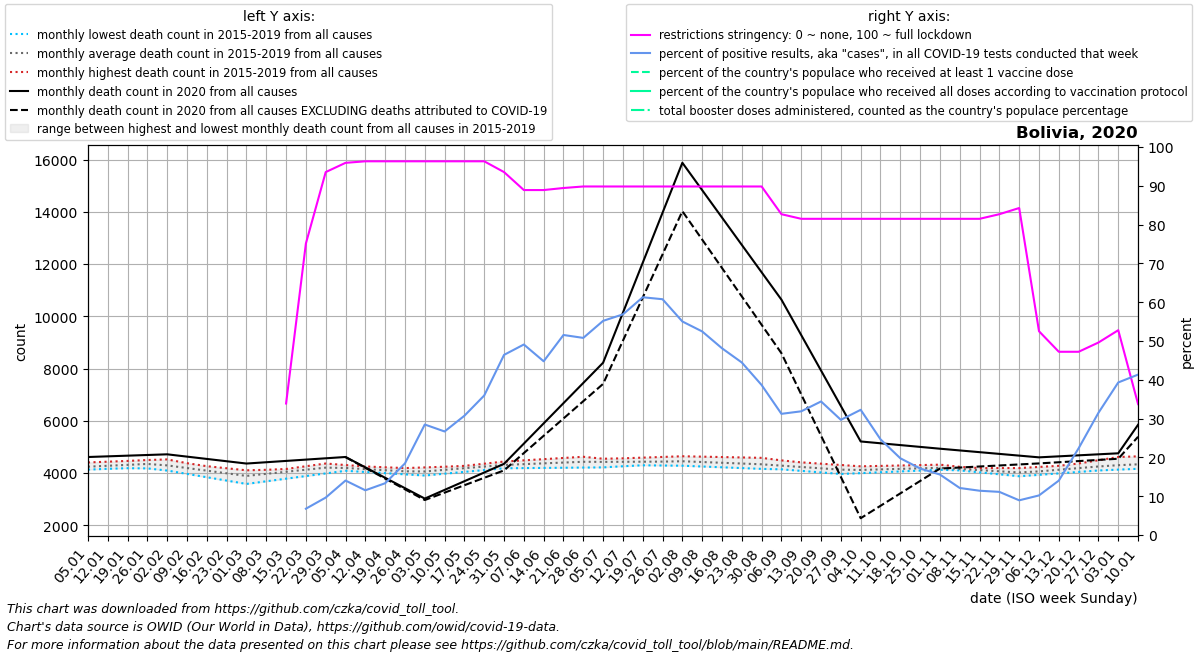

Data behind this chart, as committed beside it:
date, location, time_unit, time, deaths_2010_all_ages, deaths_2011_all_ages, deaths_2012_all_ages, deaths_2013_all_ages, deaths_2014_all_ages, deaths_2015_all_ages, deaths_2016_all_ages, deaths_2017_all_ages, deaths_2018_all_ages, deaths_2019_all_ages, deaths_2020_all_ages, deaths_2021_all_ages, deaths_2022_all_ages, new_deaths, new_cases_smoothed, new_tests_smoothed, positive_test_percent, stringency_index, people_vaccinated, people_fully_vaccinated
2020-01-05, Bolivia, monthly, 1, , , , , , , 4240, 4198, 4132, 4406, 4614, 5848, 9653, , , , , , , 
2020-01-12, Bolivia, monthly, 2, , , , , , , 4326, 4192, 4163, 4435, 4640, 6941, 8895, , , , , , , 
2020-01-19, Bolivia, monthly, 3, , , , , , , 4413, 4185, 4193, 4464, 4666, 8034, 8136, , , , , , , 
2020-01-26, Bolivia, monthly, 4, , , , , , , 4499, 4179, 4224, 4493, 4691, 9126, 7378, , , , , , , 
2020-02-02, Bolivia, monthly, 5, , , , , , 4096, 4420, 4172, 4255, 4522, 4717, 8528, 6620, , , , , , , 
2020-02-09, Bolivia, monthly, 6, , , , , , 3968, 4341, 4068, 4206, 4378, 4629, 7930, , , , , , , , 
2020-02-16, Bolivia, monthly, 7, , , , , , 3840, 4263, 3964, 4158, 4234, 4540, 7331, , , , , , , , 
2020-02-23, Bolivia, monthly, 8, , , , , , 3712, 4184, 3861, 4109, 4091, 4452, 6733, , , , , , , , 
2020-03-01, Bolivia, monthly, 9, , , , , , 3584, 4105, 3757, 4060, 3947, 4364, 6579, , , , , , , , 
2020-03-08, Bolivia, monthly, 10, , , , , , 3684, 4124, 3896, 4092, 4052, 4414, 6426, , , , , , , , 
2020-03-15, Bolivia, monthly, 11, , , , , , 3785, 4144, 4036, 4124, 4156, 4464, 6272, , , , , , 33.89, , 
2020-03-22, Bolivia, monthly, 12, , , , , , 3885, 4163, 4175, 4157, 4260, 4515, 6119, , , 9.429, 48.0, 6.786, 75.13, , 
2020-03-29, Bolivia, monthly, 13, , , , , , 3986, 4182, 4314, 4189, 4365, 4565, 5965, , , 34.71, 343.0, 9.65, 93.52, , 
2020-04-05, Bolivia, monthly, 14, , , , , , 4086, 4143, 4283, 4151, 4307, 4615, 5804, , 6.0, 74.72, 561.0, 14.04, 95.9, , 
2020-04-12, Bolivia, monthly, 15, , , , , , 4041, 4104, 4252, 4112, 4249, 4217, 5644, , 18.5, 117.7, 1013, 11.53, 96.3, , 
2020-04-19, Bolivia, monthly, 16, , , , , , 3996, 4066, 4221, 4074, 4190, 3819, 5484, , 31.0, 186.6, 1394, 13.35, 96.3, , 
2020-04-26, Bolivia, monthly, 17, , , , , , 3951, 4027, 4190, 4035, 4132, 3421, 5323, , 43.5, 299.6, 1615, 18.46, 96.3, , 
2020-05-03, Bolivia, monthly, 18, , , , , , 3906, 4110, 4216, 3997, 4074, 3023, 5926, , 56.0, 505.7, 1782, 28.48, 96.3, , 
2020-05-10, Bolivia, monthly, 19, , , , , , 3975, 4193, 4242, 4086, 4120, 3356, 6529, , 104.8, 867.4, 3245, 26.68, 96.3, , 
2020-05-17, Bolivia, monthly, 20, , , , , , 4044, 4275, 4268, 4176, 4166, 3688, 7131, , 153.5, 1300, 4223, 30.73, 96.3, , 
2020-05-24, Bolivia, monthly, 21, , , , , , 4114, 4358, 4294, 4265, 4213, 4020, 7734, , 202.2, 1829, 5060, 35.95, 96.3, , 
2020-05-31, Bolivia, monthly, 22, , , , , , 4183, 4441, 4320, 4354, 4259, 4353, 8337, , 251.0, 3093, 6627, 46.42, 93.52, , 
2020-06-07, Bolivia, monthly, 23, , , , , , 4190, 4486, 4320, 4393, 4317, 5127, 8738, , 362.8, 3840, 7843, 49.09, 88.89, , 
2020-06-14, Bolivia, monthly, 24, , , , , , 4197, 4532, 4320, 4432, 4375, 5901, 9140, , 474.6, 4019, 8949, 44.77, 88.89, , 
2020-06-21, Bolivia, monthly, 25, , , , , , 4203, 4578, 4321, 4472, 4433, 6675, 9541, , 586.4, 5464, 10602, 51.55, 89.42, , 
2020-06-28, Bolivia, monthly, 26, , , , , , 4210, 4623, 4321, 4511, 4491, 7449, 9942, , 698.2, 6854, 13492, 50.8, 89.81, , 
2020-07-05, Bolivia, monthly, 27, , , , , , 4217, 4548, 4313, 4537, 4521, 8223, 9436, , 810.0, 7113, 12902, 55.19, 89.81, , 
2020-07-12, Bolivia, monthly, 28, , , , , , 4260, 4473, 4305, 4564, 4552, 10136, 8931, , 1071, 8688, 15290, 56.86, 89.81, , 
2020-07-19, Bolivia, monthly, 29, , , , , , 4304, 4398, 4297, 4590, 4582, 12050, 8426, , 1332, 10030, 16358, 61.27, 89.81, , 
2020-07-26, Bolivia, monthly, 30, , , , , , 4348, 4323, 4289, 4617, 4613, 13963, 7920, , 1593, 10941, 17986, 60.76, 89.81, , 
2020-08-02, Bolivia, monthly, 31, , , , , , 4391, 4299, 4281, 4643, 4643, 15876, 7612, , 1854, 10159, 18475, 55.03, 89.81, , 
2020-08-09, Bolivia, monthly, 32, , , , , , 4348, 4275, 4251, 4628, 4610, 14828, 7303, , 1893, 10815, 20608, 52.46, 89.81, , 
2020-08-16, Bolivia, monthly, 33, , , , , , 4306, 4250, 4220, 4612, 4576, 13780, 6995, , 1932, 10031, 20854, 48.12, 89.81, , 
2020-08-23, Bolivia, monthly, 34, , , , , , 4263, 4226, 4190, 4597, 4543, 12733, 6686, , 1972, 9491, 21342, 44.46, 89.81, , 
2020-08-30, Bolivia, monthly, 35, , , , , , 4221, 4202, 4160, 4582, 4510, 11685, 6378, , 2011, 7390, 19155, 38.66, 89.81, , 
2020-09-06, Bolivia, monthly, 36, , , , , , 4178, 4143, 4151, 4485, 4460, 10637, 6132, , 2050, 5580, 17868, 31.23, 82.67, , 
2020-09-13, Bolivia, monthly, 37, , , , , , 4138, 4084, 4142, 4388, 4409, 9280, 5886, , 2272, 5463, 17159, 31.88, 81.48, , 
2020-09-20, Bolivia, monthly, 38, , , , , , 4098, 4024, 4133, 4290, 4359, 7923, 5641, , 2494, 5141, 14893, 34.42, 81.48, , 
2020-09-27, Bolivia, monthly, 39, , , , , , 4059, 3965, 4124, 4193, 4308, 6566, 5395, , 2716, 3196, 10797, 29.68, 81.48, , 
2020-10-04, Bolivia, monthly, 40, , , , , , 4019, 3997, 4134, 4192, 4258, 5209, 5318, , 2938, 3112, 9649, 32.27, 81.48, , 
2020-10-11, Bolivia, monthly, 41, , , , , , 4062, 4029, 4145, 4191, 4274, 5140, 5241, , 2394, 2281, 9178, 24.66, 81.48, , 
2020-10-18, Bolivia, monthly, 42, , , , , , 4104, 4062, 4155, 4191, 4290, 5070, 5164, , 1849, 1372, 6925, 19.78, 81.48, , 
2020-10-25, Bolivia, monthly, 43, , , , , , 4146, 4094, 4166, 4190, 4305, 5001, 5087, , 1304, 1103, 6446, 17.14, 81.48, , 
2020-11-01, Bolivia, monthly, 44, , , , , , 4189, 4126, 4176, 4189, 4321, 4932, 5166, , 760.0, 1037, 6654, 15.59, 81.48, , 
2020-11-08, Bolivia, monthly, 45, , , , , , 4138, 4112, 4102, 4190, 4239, 4866, 5245, , 654.4, 744.1, 6130, 12.12, 81.48, , 
2020-11-15, Bolivia, monthly, 46, , , , , , 4086, 4098, 4027, 4190, 4158, 4800, 5325, , 548.8, 725.0, 6353, 11.42, 81.48, , 
2020-11-22, Bolivia, monthly, 47, , , , , , 4035, 4083, 3952, 4190, 4076, 4733, 5404, , 443.2, 791, 7131, 11.12, 82.67, , 
2020-11-29, Bolivia, monthly, 48, , , , , , 3983, 4069, 3878, 4191, 3994, 4667, 5483, , 337.6, 661.7, 7401, 8.943, 84.26, , 
2020-12-06, Bolivia, monthly, 49, , , , , , 3932, 4103, 3934, 4234, 4118, 4601, 6715, , 232.0, 788.6, 7711, 10.2, 52.51, , 
2020-12-13, Bolivia, monthly, 50, , , , , , 3988, 4137, 3990, 4277, 4242, 4640, 7947, , 226.0, 1250, 8846, 14.03, 47.22, , 
2020-12-20, Bolivia, monthly, 51, , , , , , 4043, 4171, 4045, 4320, 4366, 4678, 9179, , 220.0, 2294, 10192, 22.36, 47.22, , 
2020-12-27, Bolivia, monthly, 52, , , , , , 4098, 4205, 4101, 4363, 4490, 4717, 10411, , 214.0, 4076, 12869, 31.49, 49.6, , 
2021-01-03, Bolivia, monthly, 53, , , , , , 4154, 4198, 4132, 4406, 4614, 4756, 9653, , 208.0, 6752, 17102, 39.32, 52.78, , 
2021-01-10, Bolivia, monthly, 1, , , , , , 4240, 4192, 4163, 4435, 4640, 5848, 8895, , 459.5, 9426, 22785, 41.34, 33.73, , 
